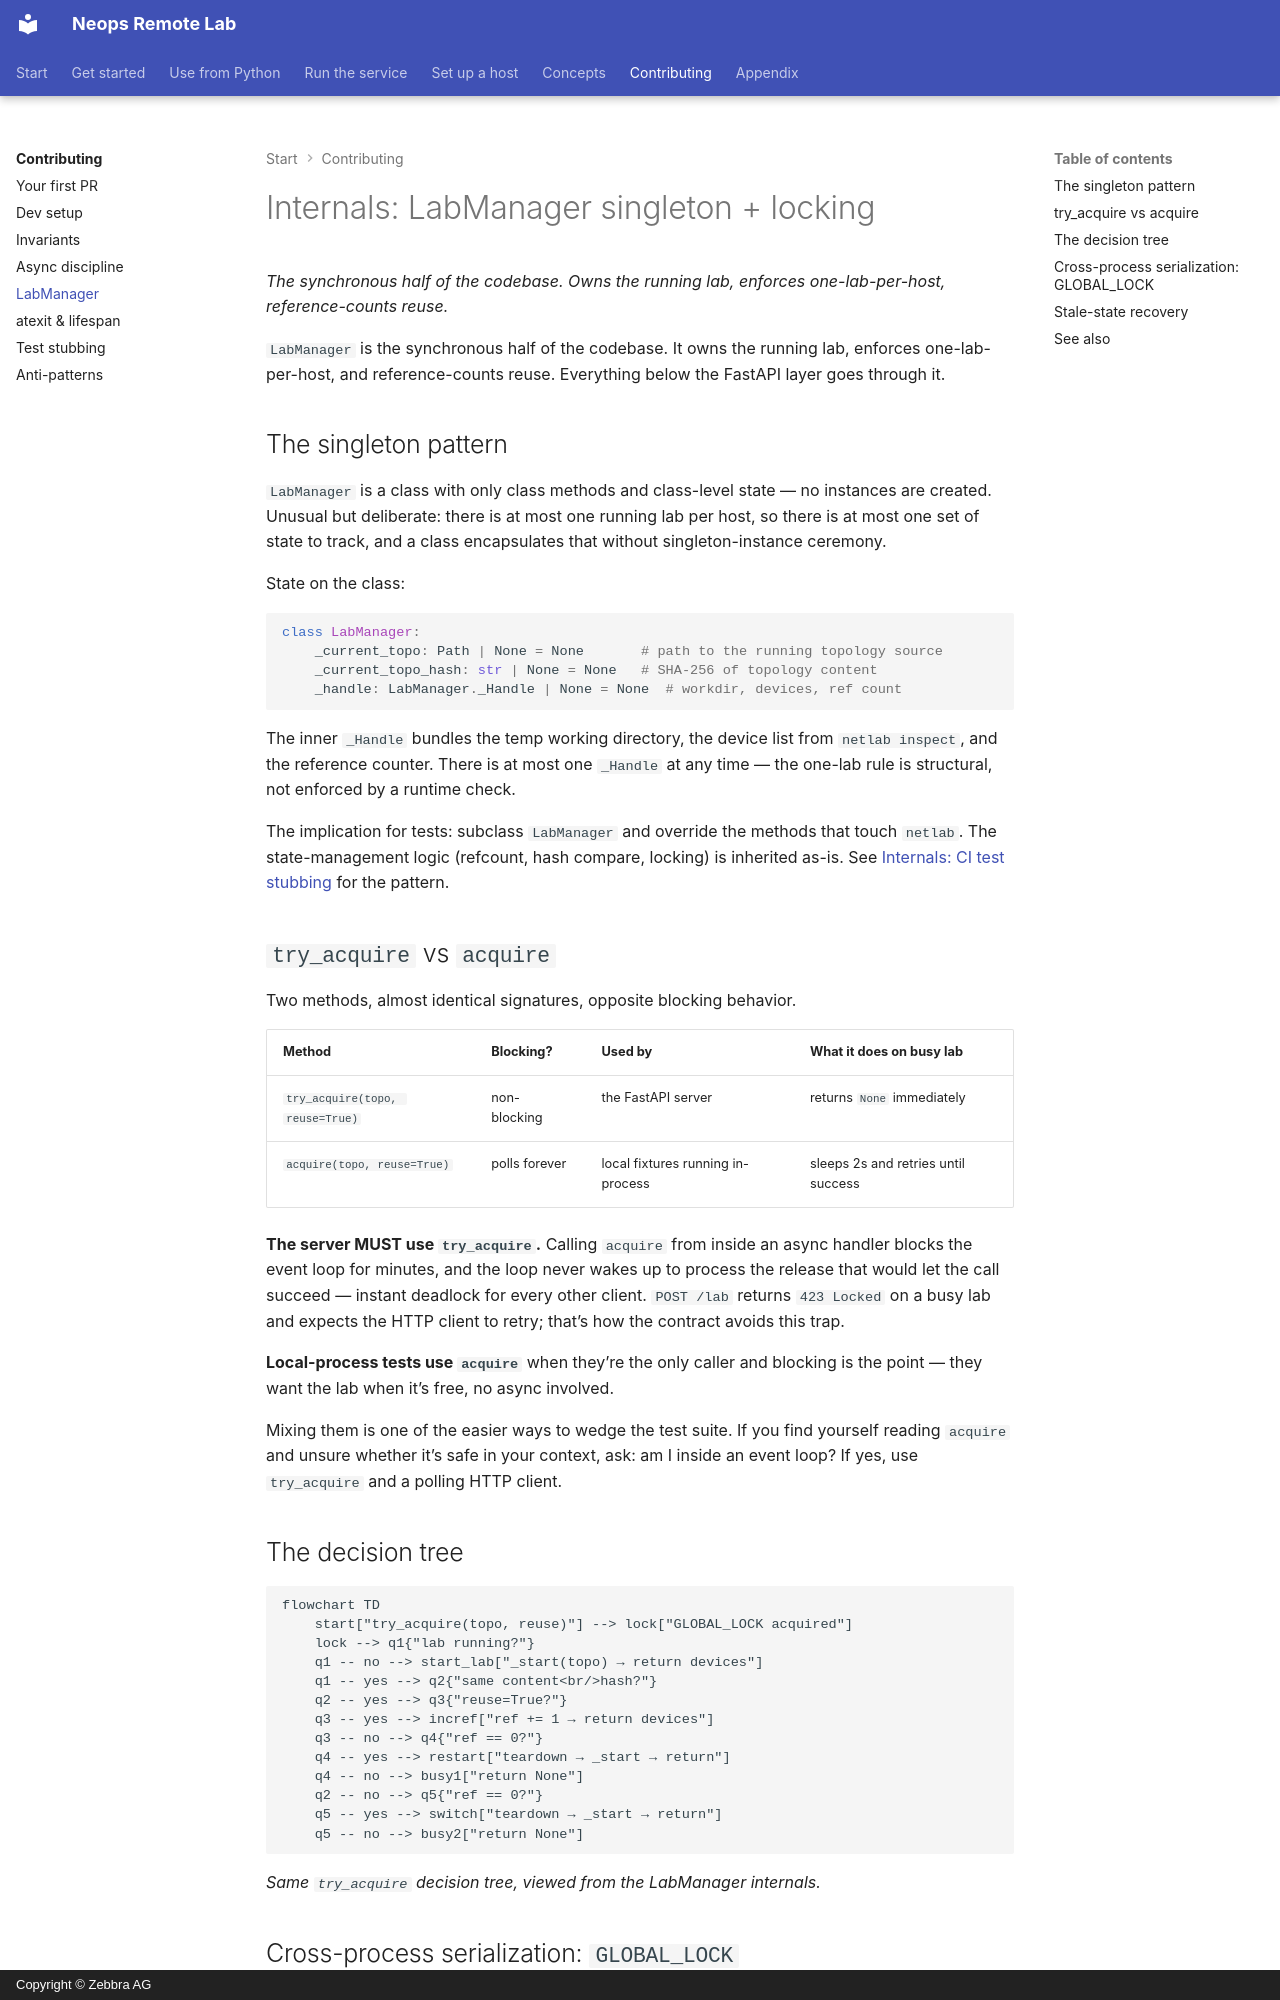

repository: zebbra/remote-lab · page: 50-contributing/40-internals-lab-manager/index.html · generator: mkdocs · copyright: Copyright © Zebbra AG

---
title: "Internals: LabManager singleton + locking"
description: The classmethod-only singleton, try_acquire vs acquire, GLOBAL_LOCK, and stale-state recovery — the synchronous half of the codebase.
tags: [contributing, internals]
crosslink_defines: []
crosslink_references: []
---

# Internals: LabManager singleton + locking

*The synchronous half of the codebase. Owns the running lab, enforces one-lab-per-host, reference-counts reuse.*

`LabManager` is the synchronous half of the codebase. It owns the running lab, enforces one-lab-per-host, and reference-counts reuse. Everything below the FastAPI layer goes through it.

## The singleton pattern

`LabManager` is a class with only class methods and class-level state — no instances are created. Unusual but deliberate: there is at most one running lab per host, so there is at most one set of state to track, and a class encapsulates that without singleton-instance ceremony.

State on the class:

```python
class LabManager:
    _current_topo: Path | None = None       # path to the running topology source
    _current_topo_hash: str | None = None   # SHA-256 of topology content
    _handle: LabManager._Handle | None = None  # workdir, devices, ref count
```

The inner `_Handle` bundles the temp working directory, the device list from `netlab inspect`, and the reference counter. There is at most one `_Handle` at any time — the one-lab rule is structural, not enforced by a runtime check.

The implication for tests: subclass `LabManager` and override the methods that touch `netlab`. The state-management logic (refcount, hash compare, locking) is inherited as-is. See [Internals: CI test stubbing](60-internals-test-stubbing.md) for the pattern.

## `try_acquire` vs `acquire` {#try_acquire-vs-acquire}

<!-- trace: neops_remote_lab/netlab/lab_manager.py:163 -->
Two methods, almost identical signatures, opposite blocking behavior.

| Method | Blocking? | Used by | What it does on busy lab |
|---|---|---|---|
| `try_acquire(topo, reuse=True)` | non-blocking | the FastAPI server | returns `None` immediately |
| `acquire(topo, reuse=True)` | polls forever | local fixtures running in-process | sleeps 2s and retries until success |

**The server MUST use `try_acquire`.** Calling `acquire` from inside an async handler blocks the event loop for minutes, and the loop never wakes up to process the release that would let the call succeed — instant deadlock for every other client. `POST /lab` returns `423 Locked` on a busy lab and expects the HTTP client to retry; that's how the contract avoids this trap.

**Local-process tests use `acquire`** when they're the only caller and blocking is the point — they want the lab when it's free, no async involved.

Mixing them is one of the easier ways to wedge the test suite. If you find yourself reading `acquire` and unsure whether it's safe in your context, ask: am I inside an event loop? If yes, use `try_acquire` and a polling HTTP client.

## The decision tree

```mermaid
flowchart TD
    start["try_acquire(topo, reuse)"] --> lock["GLOBAL_LOCK acquired"]
    lock --> q1{"lab running?"}
    q1 -- no --> start_lab["_start(topo) → return devices"]
    q1 -- yes --> q2{"same content<br/>hash?"}
    q2 -- yes --> q3{"reuse=True?"}
    q3 -- yes --> incref["ref += 1 → return devices"]
    q3 -- no --> q4{"ref == 0?"}
    q4 -- yes --> restart["teardown → _start → return"]
    q4 -- no --> busy1["return None"]
    q2 -- no --> q5{"ref == 0?"}
    q5 -- yes --> switch["teardown → _start → return"]
    q5 -- no --> busy2["return None"]
```

*Same `try_acquire` decision tree, viewed from the LabManager internals.*
